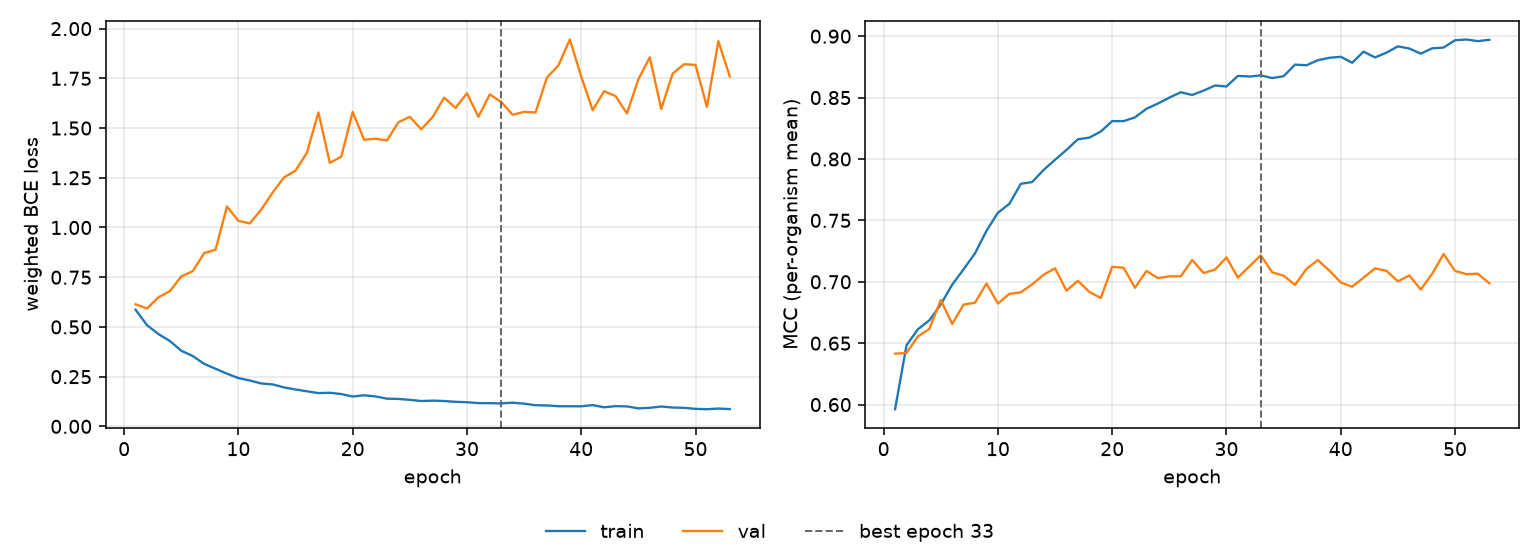

Data behind this chart, as committed beside it:
epoch, tr_loss, vl_loss, tr_mcc, vl_mcc, is_best
1, 0.5867, 0.6137, 0.5962, 0.6414, False
2, 0.509, 0.5927, 0.6483, 0.6421, False
3, 0.4641, 0.6492, 0.6614, 0.6555, False
4, 0.4294, 0.6799, 0.6686, 0.6616, False
5, 0.3802, 0.7541, 0.6816, 0.6852, False
6, 0.354, 0.78, 0.6977, 0.6656, False
7, 0.3143, 0.8711, 0.7102, 0.6815, False
8, 0.2896, 0.8887, 0.7232, 0.683, False
9, 0.265, 1.106, 0.7415, 0.6987, False
10, 0.2428, 1.034, 0.7563, 0.6823, False
11, 0.2307, 1.021, 0.7634, 0.6902, False
12, 0.2157, 1.09, 0.7798, 0.6914, False
13, 0.2109, 1.176, 0.7812, 0.6979, False
14, 0.1959, 1.252, 0.7911, 0.7058, False
15, 0.1856, 1.286, 0.7994, 0.711, False
16, 0.1763, 1.377, 0.8074, 0.6927, False
17, 0.1673, 1.579, 0.816, 0.7008, False
18, 0.1689, 1.325, 0.8174, 0.6918, False
19, 0.1625, 1.356, 0.8223, 0.6868, False
20, 0.1501, 1.581, 0.8308, 0.7122, False
21, 0.1564, 1.441, 0.8308, 0.7114, False
22, 0.1505, 1.447, 0.8339, 0.6951, False
23, 0.1393, 1.438, 0.8409, 0.7088, False
24, 0.1378, 1.529, 0.8451, 0.703, False
25, 0.1334, 1.556, 0.85, 0.7044, False
26, 0.1275, 1.494, 0.8543, 0.7044, False
27, 0.1294, 1.556, 0.8521, 0.7178, False
28, 0.1275, 1.653, 0.8557, 0.7072, False
29, 0.1234, 1.601, 0.8598, 0.7099, False
30, 0.1214, 1.675, 0.859, 0.7198, False
31, 0.117, 1.557, 0.8677, 0.7034, False
32, 0.1166, 1.669, 0.8671, 0.7125, False
33, 0.1156, 1.631, 0.8681, 0.7216, True
34, 0.1192, 1.567, 0.8659, 0.7077, False
35, 0.1143, 1.582, 0.8674, 0.705, False
36, 0.1064, 1.578, 0.8768, 0.6975, False
37, 0.1053, 1.754, 0.8763, 0.7105, False
38, 0.1014, 1.815, 0.8804, 0.7177, False
39, 0.1012, 1.945, 0.8824, 0.7092, False
40, 0.1008, 1.759, 0.8832, 0.6995, False
41, 0.1073, 1.589, 0.8783, 0.696, False
42, 0.09592, 1.685, 0.8874, 0.7034, False
43, 0.1018, 1.661, 0.8827, 0.7109, False
44, 0.1004, 1.573, 0.8866, 0.709, False
45, 0.09044, 1.745, 0.8917, 0.7004, False
46, 0.09332, 1.856, 0.8899, 0.7052, False
47, 0.09991, 1.596, 0.8858, 0.6937, False
48, 0.0947, 1.774, 0.8901, 0.7065, False
49, 0.09314, 1.821, 0.8907, 0.7226, False
50, 0.088, 1.818, 0.8967, 0.7088, False
51, 0.08631, 1.607, 0.8973, 0.7062, False
52, 0.08964, 1.937, 0.8959, 0.7066, False
53, 0.087, 1.759, 0.897, 0.6988, False
